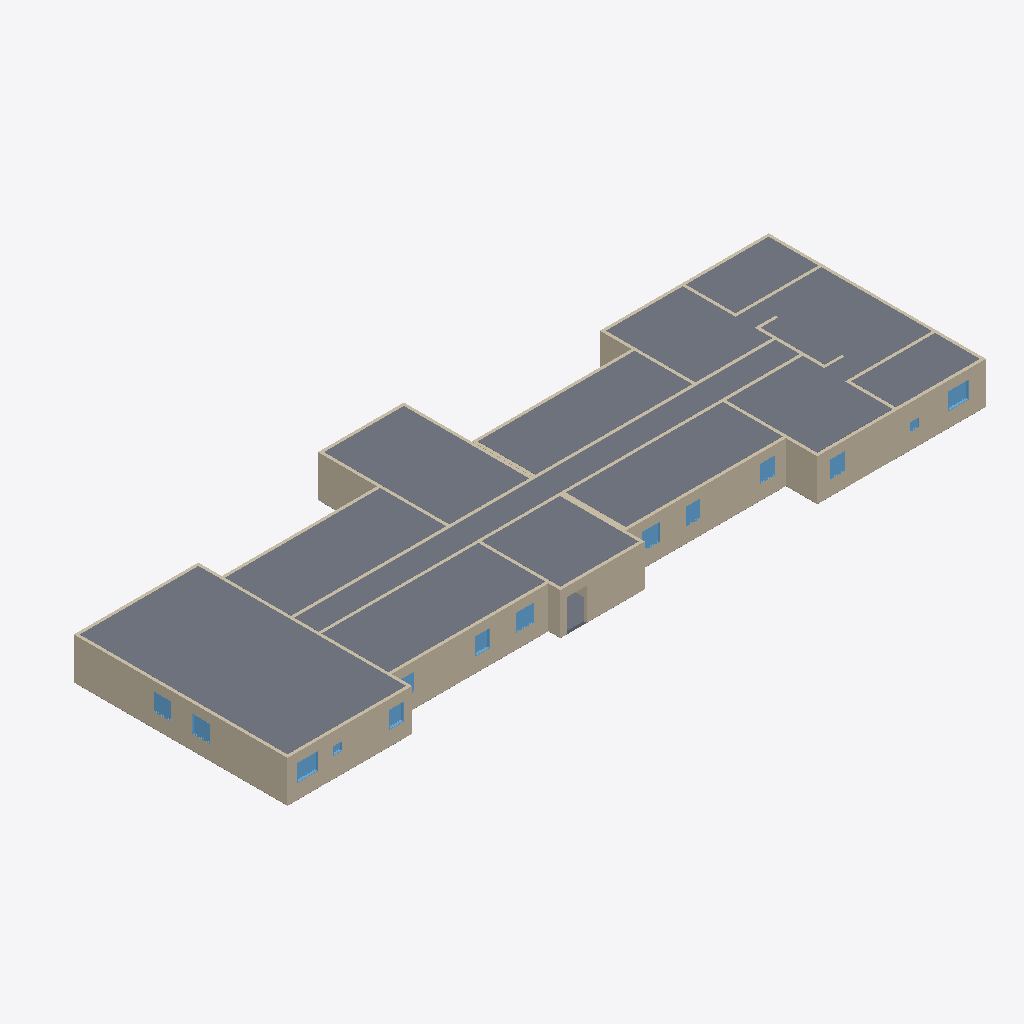
Isometric view of an IFC building model (IFC-SPF (STEP), schema IFC2X3, length unit metre), seen from the south-west, elements coloured by IFC class: 47 walls (beige), 14 windows (light blue), 13 slabs (grey).
Extent 46.9 m × 17.1 m × 3.0 m (x, y, z). Storeys (6): Sapata B.O. at -4.60 m; Sapata T.O. at -4.30 m; Laje T.O. at -4.00 m; Parede da fundação T.O. at -0.30 m; Nível 1 at 0.00 m; Nível 2 at 4.00 m. Elements (180): 122 IfcWallStandardCase, 28 IfcWindow, 22 IfcSlab, 6 IfcWall, 2 IfcCovering.

HEADER;
FILE_DESCRIPTION(('ViewDefinition [CoordinationView_V2.0]','RevitIdentifiers [ContentGUID: b41b914d-cb49-442d-b56f-f3bb06473b35, VersionGUID: 0e42cd52-d1c8-40c7-bc95-3fc5cf808654, NumberOfSaves: 9]','CoordinateReference [CoordinateBase: Coordenadas compartilhadas]'),'2;1');
FILE_NAME('proj01terreo.ifc','2024-11-18T18:05:37-03:00',(''),(''),'ODA SDAI 24.12','Autodesk Revit 25.3.0.46 (PTB) - IFC 25.3.0.46','');
FILE_SCHEMA(('IFC2X3'));
ENDSEC;
DATA;
#27=IFCPROJECT('2q6v5Doqb4BRLlyxlvkCJ5',#18,'0001',$,$,'Nome do projeto','Status do projeto',(#22),#6304);
#58=IFCSITE('2q6v5Doqb4BRLlyxlvkCJ7',#18,'Default',$,$,#57,$,$,.ELEMENT.,$,$,$,$,$);
#32=IFCBUILDING('2q6v5Doqb4BRLlyxlvkCJ4',#18,'',$,$,#30,$,'',.ELEMENT.,$,$,$);
#36=IFCBUILDINGSTOREY('2qYKvFEvH4cPghyPNWjrgR',#18,'Sapata B.O.',$,'Nível:Cabeça de 8 mm',#35,$,'Sapata B.O.',.ELEMENT.,-4.6);
#40=IFCBUILDINGSTOREY('2qYKvFEvH4cPghyPNWjrgr',#18,'Sapata T.O.',$,'Nível:Cabeça de 8 mm',#39,$,'Sapata T.O.',.ELEMENT.,-4.300000000000001);
#44=IFCBUILDINGSTOREY('2qYKvFEvH4cPghyPNWjrjP',#18,'Laje T.O.',$,'Nível:Cabeça de 8 mm',#43,$,'Laje T.O.',.ELEMENT.,-3.9999999999999996);
#48=IFCBUILDINGSTOREY('2qYKvFEvH4cPghyPNWjrjp',#18,'Parede da fundação T.O.',$,'Nível:Cabeça de 8 mm',#47,$,'Parede da fundação T.O.',.ELEMENT.,-0.29999999999999993);
#51=IFCBUILDINGSTOREY('3Aw$FV5MbAufEo59pkoNgA',#18,'Nível 1',$,'Nível:Cabeça de 8 mm',#50,$,'Nível 1',.ELEMENT.,0.0);
#55=IFCBUILDINGSTOREY('3kSL0VGKv3gxJCujeqtuJj',#18,'Nível 2',$,'Nível:Cabeça de 8 mm',#54,$,'Nível 2',.ELEMENT.,3.9999999999999996);
#5216=IFCSLAB('0$WOqzgxf1iePof1x1aH0S',#18,'Laje de fundação:Laje de fundação de 15 mm:410759',$,'Laje de fundação:Laje de fundação de 15 mm',#5205,#5215,'410759',.BASESLAB.);
#5429=IFCSLAB('0$WOqzgxf1iePof1x1aHtD',#18,'Laje de fundação:Laje de fundação de 15 mm:411990',$,'Laje de fundação:Laje de fundação de 15 mm',#5400,#5428,'411990',.BASESLAB.);
#5390=IFCSLAB('0$WOqzgxf1iePof1x1aHod',#18,'Laje de fundação:Laje de fundação de 15 mm:411708',$,'Laje de fundação:Laje de fundação de 15 mm',#5380,#5389,'411708',.BASESLAB.);
#5315=IFCSLAB('0Qs337xjzCyt0LVx3gm2cP',#18,'Laje de fundação:Laje de fundação de 15 mm:411480:2',$,'Laje de fundação:Laje de fundação de 15 mm',#5299,#5250,'411480',.BASESLAB.);
#5314=IFCSLAB('0$WOqzgxf1iePof1x1aHF3',#18,'Laje de fundação:Laje de fundação de 15 mm:411480',$,'Laje de fundação:Laje de fundação de 15 mm',#5233,#5242,'411480',.BASESLAB.);
#5317=IFCSLAB('2xoorCB_Ypohm7JN1pMKXk',#18,'Laje de fundação:Laje de fundação de 15 mm:411480:4',$,'Laje de fundação:Laje de fundação de 15 mm',#5301,#5266,'411480',.BASESLAB.);
#5319=IFCSLAB('0v_mkhZ9S9mCVzQ$mquXJT',#18,'Laje de fundação:Laje de fundação de 15 mm:411480:6',$,'Laje de fundação:Laje de fundação de 15 mm',#5303,#5282,'411480',.BASESLAB.);
#5318=IFCSLAB('3npmA235oY1JOp0RHKvNxP',#18,'Laje de fundação:Laje de fundação de 15 mm:411480:5',$,'Laje de fundação:Laje de fundação de 15 mm',#5302,#5274,'411480',.BASESLAB.);
#78=IFCWALLSTANDARDCASE('0NEjBy61rEDgJJDkCBtBQ9',#18,'Parede básica:Parede concreto  - 13:301193',$,'Parede básica:Parede concreto  - 13',#61,#77,'301193');
#2853=IFCWALLSTANDARDCASE('0NEjBy61rEDgJJDkCBtG9D',#18,'Parede básica:Parede concreto  - 13:339021',$,'Parede básica:Parede concreto  - 13',#2841,#2852,'339021');
#5316=IFCSLAB('1ZacOd64ubYA2jYq$mYebt',#18,'Laje de fundação:Laje de fundação de 15 mm:411480:3',$,'Laje de fundação:Laje de fundação de 15 mm',#5300,#5258,'411480',.BASESLAB.);
#2224=IFCWALLSTANDARDCASE('0NEjBy61rEDgJJDkCBtJKR',#18,'Parede básica:Parede concreto  - 13:334619',$,'Parede básica:Parede concreto  - 13',#2212,#2223,'334619');
#1129=IFCWALLSTANDARDCASE('0NEjBy61rEDgJJDkCBtIRN',#18,'Parede básica:Parede concreto  - 13:329943',$,'Parede básica:Parede concreto  - 13',#1117,#1128,'329943');
#5320=IFCSLAB('0y7olf904IDi$_garz1tZt',#18,'Laje de fundação:Laje de fundação de 15 mm:411480:7',$,'Laje de fundação:Laje de fundação de 15 mm',#5304,#5290,'411480',.BASESLAB.);
#5321=IFCSLAB('10lEVctDit8oZ5mBPnZ8N1',#18,'Laje de fundação:Laje de fundação de 15 mm:411480:8',$,'Laje de fundação:Laje de fundação de 15 mm',#5305,#5298,'411480',.BASESLAB.);
#1690=IFCWALLSTANDARDCASE('0NEjBy61rEDgJJDkCBtJpR',#18,'Parede básica:Parede concreto  - 13:332507',$,'Parede básica:Parede concreto  - 13',#1678,#1689,'332507');
#789=IFCWALLSTANDARDCASE('0NEjBy61rEDgJJDkCBtC5h',#18,'Parede básica:Parede concreto  - 13:323435',$,'Parede básica:Parede concreto  - 13',#777,#788,'323435');
#1345=IFCWALLSTANDARDCASE('0NEjBy61rEDgJJDkCBtIN5',#18,'Parede básica:Parede concreto  - 13:330693',$,'Parede básica:Parede concreto  - 13',#1333,#1344,'330693');
#2371=IFCWALLSTANDARDCASE('0NEjBy61rEDgJJDkCBtJER',#18,'Parede básica:Parede concreto  - 13:335259',$,'Parede básica:Parede concreto  - 13',#2359,#2370,'335259');
#423=IFCWALLSTANDARDCASE('0NEjBy61rEDgJJDkCBtCnW',#18,'Parede básica:Parede concreto  - 13:320096',$,'Parede básica:Parede concreto  - 13',#411,#422,'320096');
#469=IFCWALLSTANDARDCASE('0NEjBy61rEDgJJDkCBtCee',#18,'Parede básica:Parede concreto  - 13:320552',$,'Parede básica:Parede concreto  - 13',#457,#468,'320552');
#904=IFCWALLSTANDARDCASE('0NEjBy61rEDgJJDkCBtImu',#18,'Parede básica:Parede concreto  - 13:328248',$,'Parede básica:Parede concreto  - 13',#892,#903,'328248');
#1198=IFCWALLSTANDARDCASE('0NEjBy61rEDgJJDkCBtIRQ',#18,'Parede básica:Parede concreto  - 13:329946',$,'Parede básica:Parede concreto  - 13',#1186,#1197,'329946');
#297=IFCWALLSTANDARDCASE('0NEjBy61rEDgJJDkCBt8uN',#18,'Parede básica:Parede concreto  - 13:303127',$,'Parede básica:Parede concreto  - 13',#285,#296,'303127');
#1667=IFCWALLSTANDARDCASE('0NEjBy61rEDgJJDkCBtJn8',#18,'Parede básica:Parede concreto  - 13:332360',$,'Parede básica:Parede concreto  - 13',#1655,#1666,'332360');
#2394=IFCWALLSTANDARDCASE('0NEjBy61rEDgJJDkCBtJ2o',#18,'Parede básica:Parede concreto  - 13:335538',$,'Parede básica:Parede concreto  - 13',#2382,#2393,'335538');
#4987=IFCSLAB('3ZLclxCls$X1KkoxWSEGfW',#18,'Piso:Concreto de 160 mm com deck de metal de 50 mm:373273:2',$,'Piso:Concreto de 160 mm com deck de metal de 50 mm',#4985,#4984,'373273',.FLOOR.);
#2100=IFCWALLSTANDARDCASE('0NEjBy61rEDgJJDkCBtJHf',#18,'Parede básica:Parede concreto  - 13:334441',$,'Parede básica:Parede concreto  - 13',#2088,#2099,'334441');
#1867=IFCWALLSTANDARDCASE('0NEjBy61rEDgJJDkCBtJag',#18,'Parede básica:Parede concreto  - 13:333610',$,'Parede básica:Parede concreto  - 13',#1855,#1866,'333610');
#3115=IFCWALLSTANDARDCASE('0NEjBy61rEDgJJDkCBtHin',#18,'Parede básica:Parede concreto  - 13:341297',$,'Parede básica:Parede concreto  - 13',#3103,#3114,'341297');
#2139=IFCWALLSTANDARDCASE('0NEjBy61rEDgJJDkCBtJKO',#18,'Parede básica:Parede concreto  - 13:334616',$,'Parede básica:Parede concreto  - 13',#2127,#2138,'334616');
#320=IFCWALLSTANDARDCASE('0NEjBy61rEDgJJDkCBt8op',#18,'Parede básica:Parede concreto  - 13:303795',$,'Parede básica:Parede concreto  - 13',#308,#319,'303795');
#2830=IFCWALLSTANDARDCASE('0NEjBy61rEDgJJDkCBtGNZ',#18,'Parede básica:Parede concreto  - 13:338915',$,'Parede básica:Parede concreto  - 13',#2818,#2829,'338915');
#1391=IFCWALLSTANDARDCASE('0NEjBy61rEDgJJDkCBtIAP',#18,'Parede básica:Parede concreto  - 13:330905',$,'Parede básica:Parede concreto  - 13',#1379,#1390,'330905');
#4262=IFCWINDOW('3WU$qQnnHB5OZ1pFb_YS53',#18,'M_Fixo:J37 139,70x116,70 cm:355929',$,'M_Fixo:J37 139,70x116,70 cm',#6227,#4258,'355929',1.1669999999999954,1.3970000000007392);
#4383=IFCWINDOW('3WU$qQnnHB5OZ1pFb_YTvT',#18,'M_Fixo:J37 139,70x116,70 cm:356679',$,'M_Fixo:J37 139,70x116,70 cm',#6017,#4379,'356679',1.1669999999999954,1.3970000000007392);
#2598=IFCWALLSTANDARDCASE('0NEjBy61rEDgJJDkCBtGfv',#18,'Parede básica:Parede concreto  - 13:337017',$,'Parede básica:Parede concreto  - 13',#2586,#2597,'337017');
#4394=IFCWINDOW('3WU$qQnnHB5OZ1pFb_YTwB',#18,'M_Fixo:J04 119,70x116,70cm:356753',$,'M_Fixo:J04 119,70x116,70cm',#5897,#4390,'356753',1.1669999999999954,1.1970000000000918);
#4328=IFCWINDOW('3WU$qQnnHB5OZ1pFb_YS3a',#18,'M_Fixo:J04 119,70x116,70cm:356350',$,'M_Fixo:J04 119,70x116,70cm',#6062,#4324,'356350',1.1669999999999954,1.1970000000006462);
#4405=IFCWINDOW('3WU$qQnnHB5OZ1pFb_YTwt',#18,'M_Fixo:J04 119,70x116,70cm:356781',$,'M_Fixo:J04 119,70x116,70cm',#5912,#4401,'356781',1.1669999999999954,1.1970000000000918);
#4317=IFCWINDOW('3WU$qQnnHB5OZ1pFb_YS3C',#18,'M_Fixo:J04 119,70x116,70cm:356310',$,'M_Fixo:J04 119,70x116,70cm',#6182,#4313,'356310',1.1669999999999954,1.1970000000006462);
#4361=IFCWINDOW('3WU$qQnnHB5OZ1pFb_YT_s',#18,'M_Fixo:J02 99,70x116,70 cm:356524',$,'M_Fixo:J02 99,70x116,70 cm',#6047,#4357,'356524',1.1669999999999954,0.997000000000553);
#4284=IFCWINDOW('3WU$qQnnHB5OZ1pFb_YS7u',#18,'M_Fixo:J02 99,70x116,70 cm:356066',$,'M_Fixo:J02 99,70x116,70 cm',#6257,#4280,'356066',1.1669999999999954,0.997000000000553);
#4295=IFCWINDOW('3WU$qQnnHB5OZ1pFb_YS0s',#18,'M_Fixo:J02 99,70x116,70 cm:356140',$,'M_Fixo:J02 99,70x116,70 cm',#6152,#4291,'356140',1.1669999999999954,0.997000000000553);
#4339=IFCWINDOW('3WU$qQnnHB5OZ1pFb_YTyc',#18,'M_Fixo:J02 99,70x116,70 cm:356412',$,'M_Fixo:J02 99,70x116,70 cm',#6077,#4335,'356412',1.1669999999999954,0.997000000000553);
#2621=IFCWALLSTANDARDCASE('0NEjBy61rEDgJJDkCBtGkn',#18,'Parede básica:Parede concreto  - 13:337329',$,'Parede básica:Parede concreto  - 13',#2609,#2620,'337329');
#1368=IFCWALLSTANDARDCASE('0NEjBy61rEDgJJDkCBtI9e',#18,'Parede básica:Parede concreto  - 13:330856',$,'Parede básica:Parede concreto  - 13',#1356,#1367,'330856');
#3185=IFCWALL('0NEjBy61rEDgJJDkCBtHMw',#18,'Parede básica:Parede concreto  - 13:342970',$,'Parede básica:Parede concreto  - 13',#3126,#3184,'342970');
#4306=IFCWINDOW('3WU$qQnnHB5OZ1pFb_YS1I',#18,'M_Fixo:J02 99,70x116,70 cm:356168',$,'M_Fixo:J02 99,70x116,70 cm',#6167,#4302,'356168',1.1669999999999954,0.997000000000553);
#2660=IFCWALLSTANDARDCASE('0NEjBy61rEDgJJDkCBtGWD',#18,'Parede básica:Parede concreto  - 13:337421',$,'Parede básica:Parede concreto  - 13',#2648,#2659,'337421');
#1729=IFCWALLSTANDARDCASE('0NEjBy61rEDgJJDkCBtJq0',#18,'Parede básica:Parede concreto  - 13:332544',$,'Parede básica:Parede concreto  - 13',#1717,#1728,'332544');
#2699=IFCWALLSTANDARDCASE('0NEjBy61rEDgJJDkCBtGZp',#18,'Parede básica:Parede concreto  - 13:337651',$,'Parede básica:Parede concreto  - 13',#2687,#2698,'337651');
#1322=IFCWALLSTANDARDCASE('0NEjBy61rEDgJJDkCBtIRW',#18,'Parede básica:Parede concreto  - 13:329952',$,'Parede básica:Parede concreto  - 13',#1310,#1321,'329952');
#1106=IFCWALLSTANDARDCASE('0NEjBy61rEDgJJDkCBtIk1',#18,'Parede básica:Parede concreto  - 13:329089',$,'Parede básica:Parede concreto  - 13',#1094,#1105,'329089');
#2054=IFCWALLSTANDARDCASE('0NEjBy61rEDgJJDkCBtJao',#18,'Parede básica:Parede concreto  - 13:333618',$,'Parede básica:Parede concreto  - 13',#2042,#2053,'333618');
#2077=IFCWALLSTANDARDCASE('0NEjBy61rEDgJJDkCBtJUB',#18,'Parede básica:Parede concreto  - 13:334219',$,'Parede básica:Parede concreto  - 13',#2065,#2076,'334219');
#2348=IFCWALLSTANDARDCASE('0NEjBy61rEDgJJDkCBtJCF',#18,'Parede básica:Parede concreto  - 13:335119',$,'Parede básica:Parede concreto  - 13',#2336,#2347,'335119');
#2440=IFCWALLSTANDARDCASE('0NEjBy61rEDgJJDkCBtGmh',#18,'Parede básica:Parede concreto  - 13:336427',$,'Parede básica:Parede concreto  - 13',#2428,#2439,'336427');
#2906=IFCWALLSTANDARDCASE('0NEjBy61rEDgJJDkCBtG9F',#18,'Parede básica:Parede concreto  - 13:339023',$,'Parede básica:Parede concreto  - 13',#2888,#2905,'339023');
#2576=IFCWALL('0NEjBy61rEDgJJDkCBtGf9',#18,'Parede básica:Parede concreto  - 13:336969',$,'Parede básica:Parede concreto  - 13',#2529,#2575,'336969');
#113=IFCWALLSTANDARDCASE('0NEjBy61rEDgJJDkCBtBRQ',#18,'Parede básica:Parede concreto  - 13:301274',$,'Parede básica:Parede concreto  - 13',#101,#112,'301274');
#182=IFCWALLSTANDARDCASE('0NEjBy61rEDgJJDkCBtB8m',#18,'Parede básica:Parede concreto  - 13:302128',$,'Parede básica:Parede concreto  - 13',#170,#181,'302128');
#4350=IFCWINDOW('3WU$qQnnHB5OZ1pFb_YTzC',#18,'M_Fixo:J02 99,70x116,70 cm:356438',$,'M_Fixo:J02 99,70x116,70 cm',#6092,#4346,'356438',1.1669999999999954,0.997000000000553);
#2502=IFCWALLSTANDARDCASE('0NEjBy61rEDgJJDkCBtGsn',#18,'Parede básica:Parede concreto  - 13:336817',$,'Parede básica:Parede concreto  - 13',#2490,#2501,'336817');
#251=IFCWALLSTANDARDCASE('0NEjBy61rEDgJJDkCBtB2z',#18,'Parede básica:Parede concreto  - 13:302781',$,'Parede básica:Parede concreto  - 13',#239,#250,'302781');
#4273=IFCWINDOW('3WU$qQnnHB5OZ1pFb_YS6H',#18,'M_Fixo:J15 59,70x56,70cm:355979',$,'M_Fixo:J15 59,70x56,70cm',#6242,#4269,'355979',0.5669999999999981,0.5970000000003668);
#4372=IFCWINDOW('3WU$qQnnHB5OZ1pFb_YTu8',#18,'M_Fixo:J15 59,70x56,70cm:356626',$,'M_Fixo:J15 59,70x56,70cm',#6032,#4368,'356626',0.5669999999999978,0.5970000000003668);
#159=IFCWALLSTANDARDCASE('0NEjBy61rEDgJJDkCBtBGF',#18,'Parede básica:Parede concreto  - 13:301583',$,'Parede básica:Parede concreto  - 13',#147,#158,'301583');
#274=IFCWALLSTANDARDCASE('0NEjBy61rEDgJJDkCBtB4x',#18,'Parede básica:Parede concreto  - 13:302907',$,'Parede básica:Parede concreto  - 13',#262,#273,'302907');
#2722=IFCWALLSTANDARDCASE('0NEjBy61rEDgJJDkCBtGaL',#18,'Parede básica:Parede concreto  - 13:337685',$,'Parede básica:Parede concreto  - 13',#2710,#2721,'337685');
#4857=IFCSLAB('3WU$qQnnHB5OZ1pFb_YTrt',#18,'Piso:Concreto de 160 mm com deck de metal de 50 mm:356973',$,'Piso:Concreto de 160 mm com deck de metal de 50 mm',#4411,#4525,'356973',.FLOOR.);
#3768=IFCWALLSTANDARDCASE('0NEjBy61rEDgJJDkCBtK$v',#18,'Parede básica:Parede concreto  - 13:352761',$,'Parede básica:Parede concreto  - 13',#3756,#3767,'352761');
#1798=IFCWALLSTANDARDCASE('0NEjBy61rEDgJJDkCBtJew',#18,'Parede básica:Parede concreto  - 13:332858',$,'Parede básica:Parede concreto  - 13',#1786,#1797,'332858');
#3030=IFCWALLSTANDARDCASE('0NEjBy61rEDgJJDkCBtG9K',#18,'Parede básica:Parede concreto  - 13:339028',$,'Parede básica:Parede concreto  - 13',#3007,#3029,'339028');
ENDSEC;